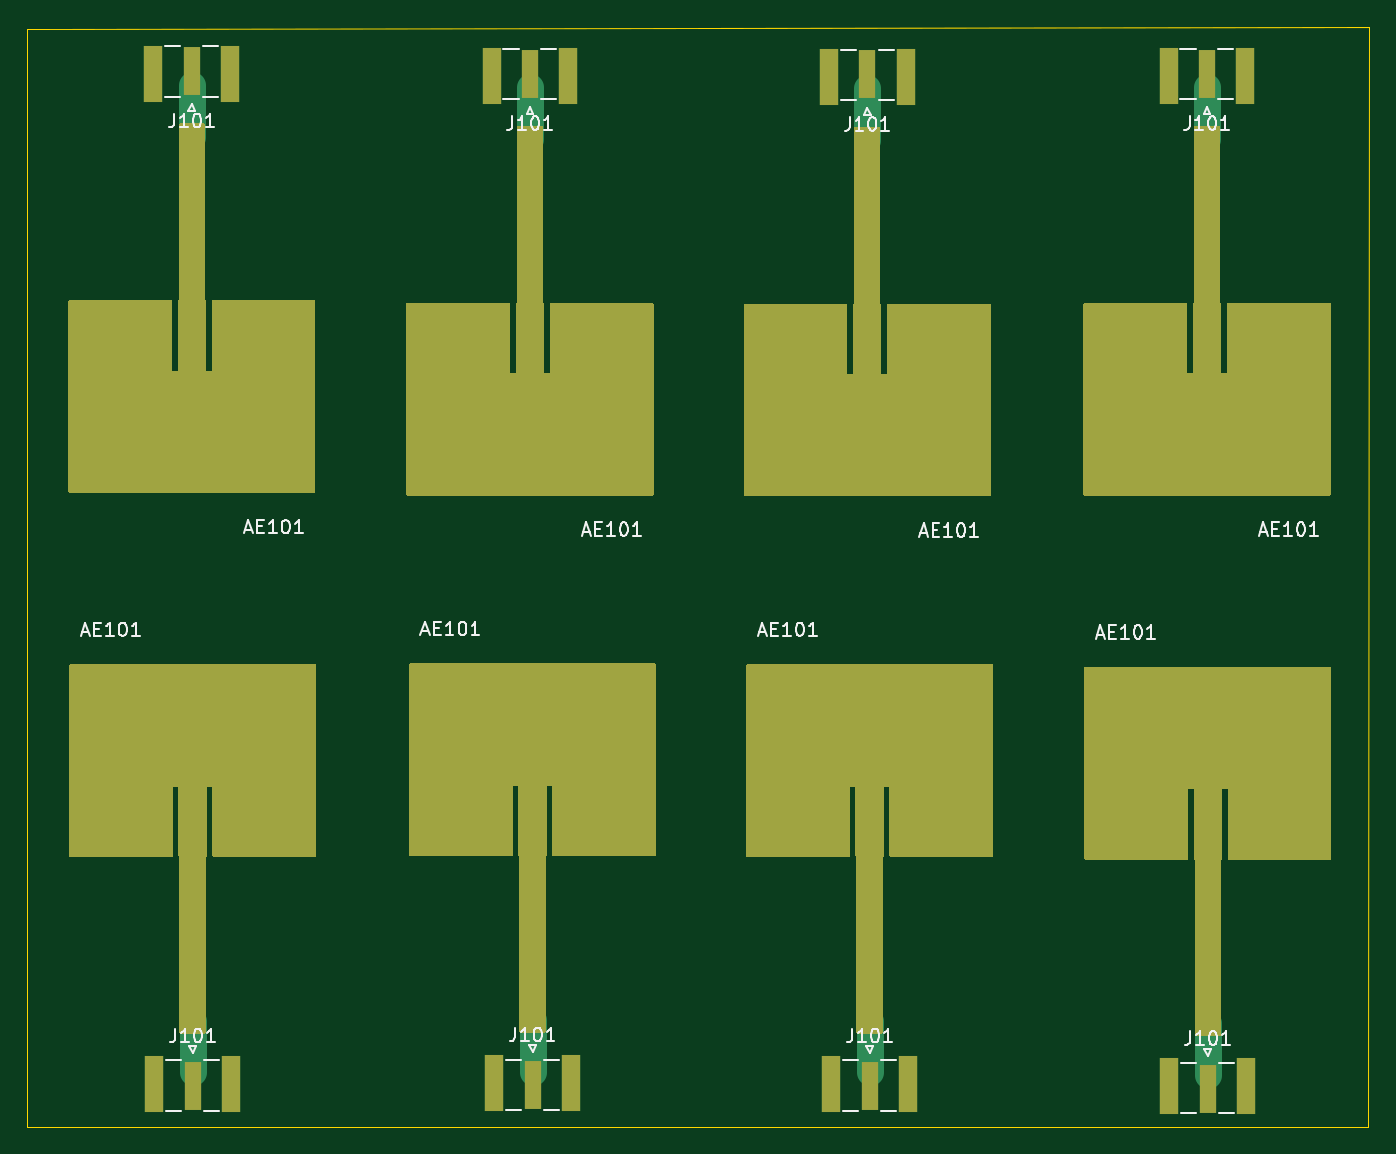
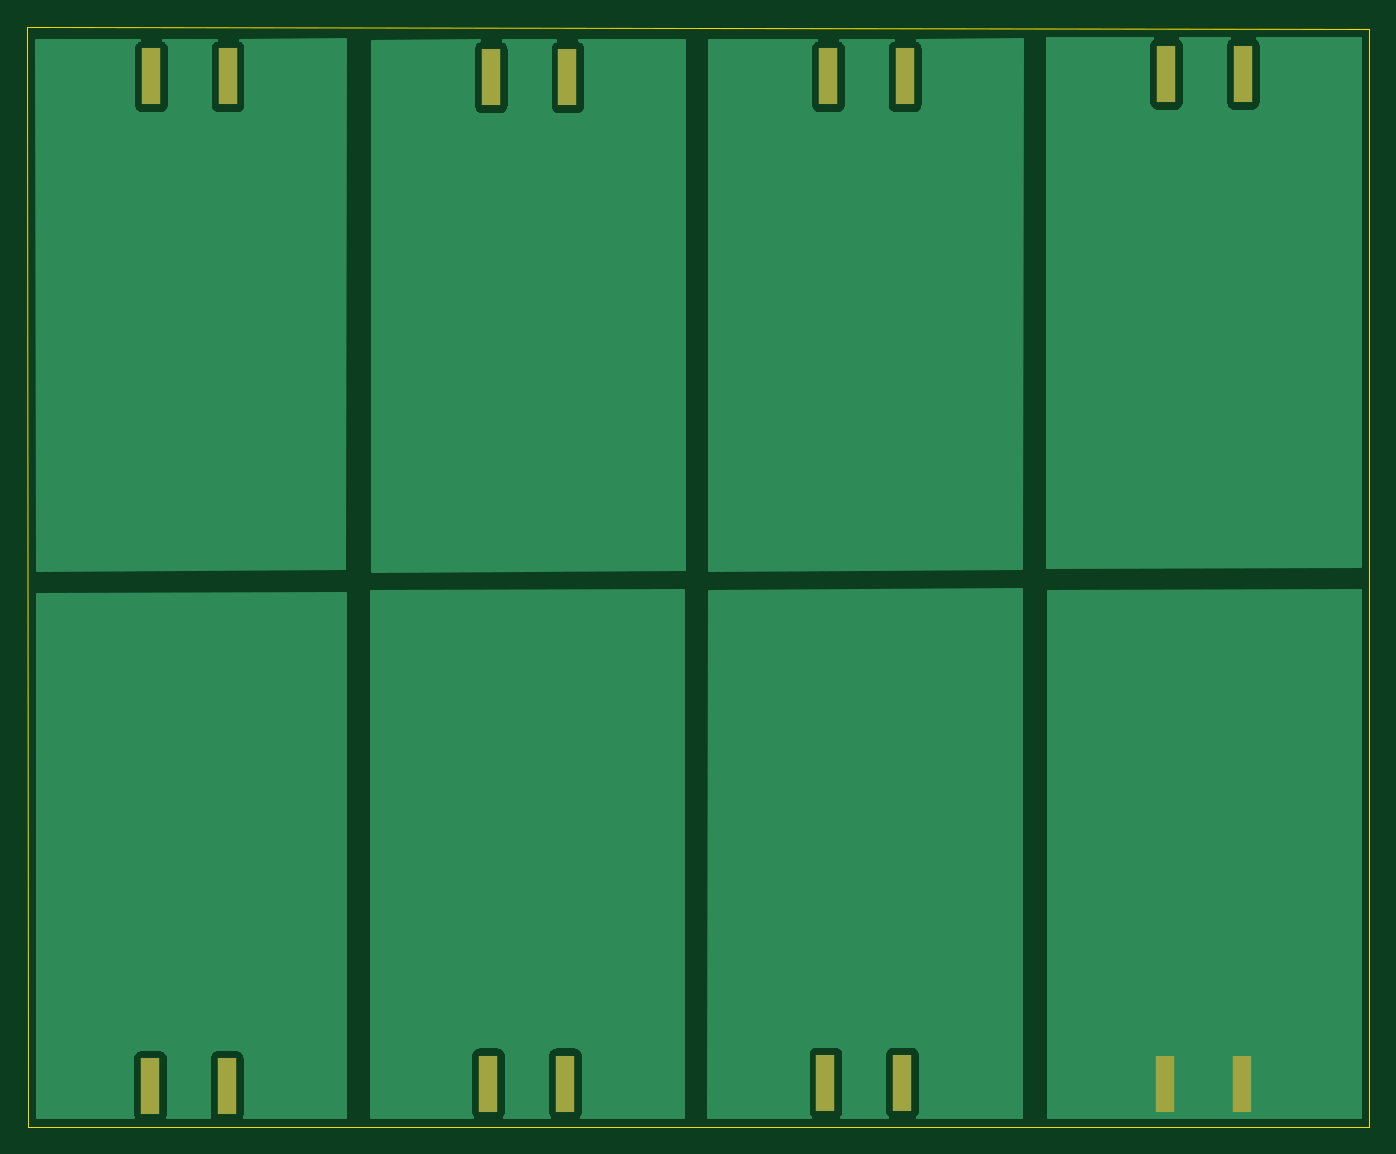
Circuit board: 7 layer files. Board 98.8 x 81.0 mm.
- bottom_copper: Antenna-B_Cu.gbr (25898 bytes)
- bottom_mask: Antenna-B_Mask.gbr (1056 bytes)
- bottom_silk: Antenna-B_SilkS.gbr (459 bytes)
- outline: Antenna-Edge_Cuts.gbr (692 bytes)
- top_copper: Antenna-F_Cu.gbr (134806 bytes)
- top_mask: Antenna-F_Mask.gbr (133394 bytes)
- top_silk: Antenna-F_SilkS.gbr (21054 bytes)

=== bottom_copper: Antenna-B_Cu.gbr (25898 bytes, source omitted) ===
=== bottom_mask: Antenna-B_Mask.gbr ===
%TF.GenerationSoftware,KiCad,Pcbnew,(5.1.8)-1*%
%TF.CreationDate,2020-12-04T16:42:46+03:00*%
%TF.ProjectId,Antenna,416e7465-6e6e-4612-9e6b-696361645f70,rev?*%
%TF.SameCoordinates,Original*%
%TF.FileFunction,Soldermask,Bot*%
%TF.FilePolarity,Negative*%
%FSLAX46Y46*%
G04 Gerber Fmt 4.6, Leading zero omitted, Abs format (unit mm)*
G04 Created by KiCad (PCBNEW (5.1.8)-1) date 2020-12-04 16:42:46*
%MOMM*%
%LPD*%
G01*
G04 APERTURE LIST*
%ADD10R,1.350000X4.200000*%
G04 APERTURE END LIST*
D10*
%TO.C,J101*%
X146081000Y-42227500D03*
X140431000Y-42227500D03*
%TD*%
%TO.C,J101*%
X220820500Y-42418000D03*
X215170500Y-42418000D03*
%TD*%
%TO.C,J101*%
X170973000Y-42418000D03*
X165323000Y-42418000D03*
%TD*%
%TO.C,J101*%
X190151500Y-42481500D03*
X195801500Y-42481500D03*
%TD*%
%TO.C,J101*%
X220884000Y-116776500D03*
X215234000Y-116776500D03*
%TD*%
%TO.C,J101*%
X195992000Y-116586000D03*
X190342000Y-116586000D03*
%TD*%
%TO.C,J101*%
X165513500Y-116522500D03*
X171163500Y-116522500D03*
%TD*%
%TO.C,J101*%
X146144500Y-116586000D03*
X140494500Y-116586000D03*
%TD*%
M02*

=== bottom_silk: Antenna-B_SilkS.gbr ===
%TF.GenerationSoftware,KiCad,Pcbnew,(5.1.8)-1*%
%TF.CreationDate,2020-12-04T16:42:46+03:00*%
%TF.ProjectId,Antenna,416e7465-6e6e-4612-9e6b-696361645f70,rev?*%
%TF.SameCoordinates,Original*%
%TF.FileFunction,Legend,Bot*%
%TF.FilePolarity,Positive*%
%FSLAX46Y46*%
G04 Gerber Fmt 4.6, Leading zero omitted, Abs format (unit mm)*
G04 Created by KiCad (PCBNEW (5.1.8)-1) date 2020-12-04 16:42:46*
%MOMM*%
%LPD*%
G01*
G04 APERTURE LIST*
G04 APERTURE END LIST*
M02*

=== outline: Antenna-Edge_Cuts.gbr ===
%TF.GenerationSoftware,KiCad,Pcbnew,(5.1.8)-1*%
%TF.CreationDate,2020-12-04T16:42:46+03:00*%
%TF.ProjectId,Antenna,416e7465-6e6e-4612-9e6b-696361645f70,rev?*%
%TF.SameCoordinates,Original*%
%TF.FileFunction,Profile,NP*%
%FSLAX46Y46*%
G04 Gerber Fmt 4.6, Leading zero omitted, Abs format (unit mm)*
G04 Created by KiCad (PCBNEW (5.1.8)-1) date 2020-12-04 16:42:46*
%MOMM*%
%LPD*%
G01*
G04 APERTURE LIST*
%TA.AperFunction,Profile*%
%ADD10C,0.100000*%
%TD*%
G04 APERTURE END LIST*
D10*
X229933500Y-38798500D02*
X229870000Y-119761000D01*
X131127500Y-38925500D02*
X229933500Y-38798500D01*
X131127500Y-119761000D02*
X131127500Y-38925500D01*
X229870000Y-119761000D02*
X131127500Y-119761000D01*
M02*

=== top_copper: Antenna-F_Cu.gbr (134806 bytes, source omitted) ===
=== top_mask: Antenna-F_Mask.gbr (133394 bytes, source omitted) ===
=== top_silk: Antenna-F_SilkS.gbr (21054 bytes, source omitted) ===
